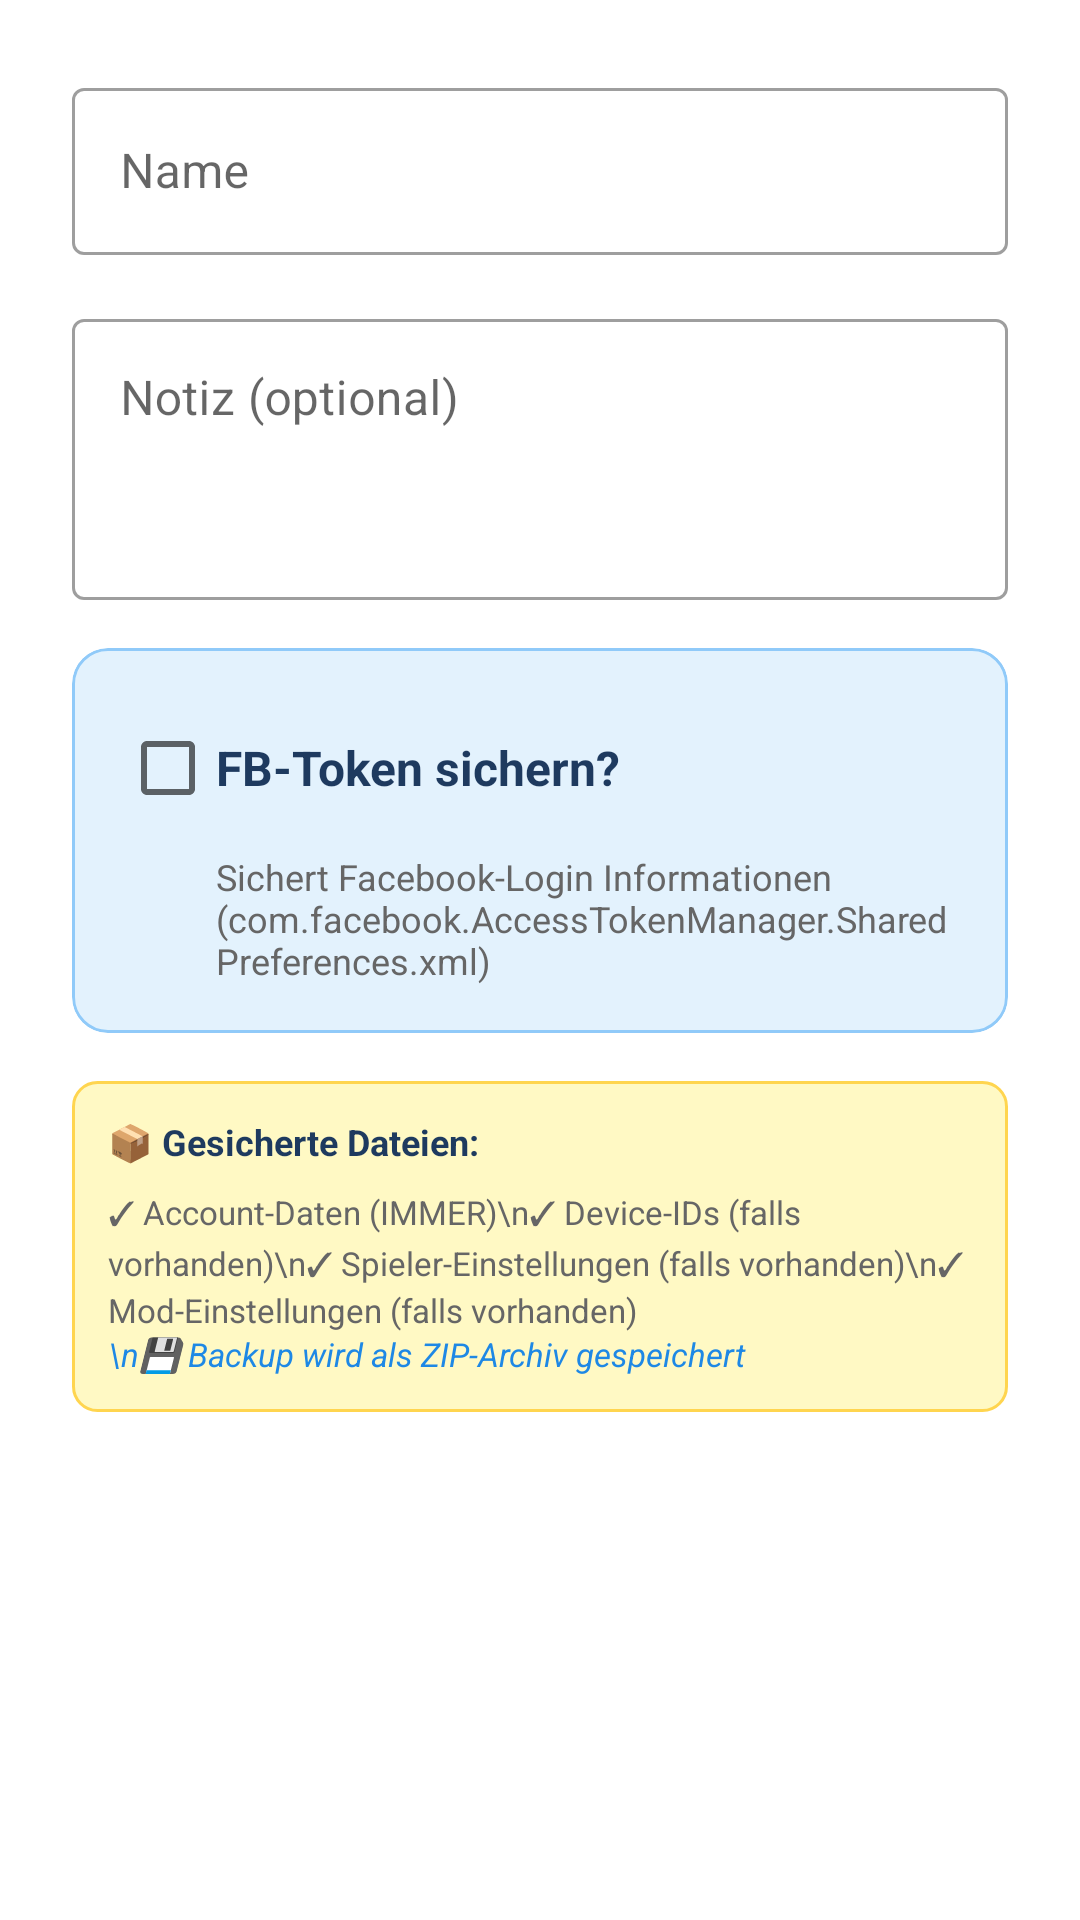

Produce the Android XML layout that renders to this screen, including the resource entries it uses.
<!-- AndroidManifest.xml: application theme AppTheme -->
<!-- res/layout/dialog_backup_extended.xml -->
<?xml version="1.0" encoding="utf-8"?>
<LinearLayout xmlns:android="http://schemas.android.com/apk/res/android"
    xmlns:app="http://schemas.android.com/apk/res-auto"
    android:layout_width="match_parent"
    android:layout_height="wrap_content"
    android:orientation="vertical"
    android:padding="24dp">

    
    <com.google.android.material.textfield.TextInputLayout
        android:layout_width="match_parent"
        android:layout_height="wrap_content"
        android:hint="Name"
        android:layout_marginBottom="16dp"
        style="@style/Widget.MaterialComponents.TextInputLayout.OutlinedBox">

        <com.google.android.material.textfield.TextInputEditText
            android:id="@+id/et_internal_id"
            android:layout_width="match_parent"
            android:layout_height="wrap_content"
            android:inputType="text"
            android:maxLines="1" />
    </com.google.android.material.textfield.TextInputLayout>

    
    <com.google.android.material.textfield.TextInputLayout
        android:layout_width="match_parent"
        android:layout_height="wrap_content"
        android:hint="Notiz (optional)"
        android:layout_marginBottom="16dp"
        style="@style/Widget.MaterialComponents.TextInputLayout.OutlinedBox">

        <com.google.android.material.textfield.TextInputEditText
            android:id="@+id/et_note"
            android:layout_width="match_parent"
            android:layout_height="wrap_content"
            android:inputType="textMultiLine"
            android:lines="3"
            android:gravity="top" />
    </com.google.android.material.textfield.TextInputLayout>

    
    <com.google.android.material.card.MaterialCardView
        android:layout_width="match_parent"
        android:layout_height="wrap_content"
        android:layout_marginBottom="16dp"
        app:cardCornerRadius="12dp"
        app:cardElevation="0dp"
        app:cardBackgroundColor="#E3F2FD"
        app:strokeWidth="1dp"
        app:strokeColor="#90CAF9">

        <LinearLayout
            android:layout_width="match_parent"
            android:layout_height="wrap_content"
            android:orientation="vertical"
            android:padding="16dp">

            <CheckBox
                android:id="@+id/cb_include_fb_token"
                android:layout_width="match_parent"
                android:layout_height="wrap_content"
                android:text="FB-Token sichern?"
                android:textSize="16sp"
                android:textStyle="bold"
                android:textColor="#1E3A5F" />

            <TextView
                android:layout_width="match_parent"
                android:layout_height="wrap_content"
                android:text="Sichert Facebook-Login Informationen (com.facebook.AccessTokenManager.SharedPreferences.xml)"
                android:textSize="12sp"
                android:textColor="#666666"
                android:layout_marginTop="4dp"
                android:paddingStart="32dp"
                android:paddingEnd="0dp" />

        </LinearLayout>

    </com.google.android.material.card.MaterialCardView>

    
    <LinearLayout
        android:layout_width="match_parent"
        android:layout_height="wrap_content"
        android:background="@drawable/info_background_light"
        android:orientation="vertical"
        android:padding="12dp">

        <TextView
            android:layout_width="match_parent"
            android:layout_height="wrap_content"
            android:text="📦 Gesicherte Dateien:"
            android:textSize="12sp"
            android:textStyle="bold"
            android:textColor="#1E3A5F"
            android:layout_marginBottom="8dp" />

        <TextView
            android:layout_width="match_parent"
            android:layout_height="wrap_content"
            android:text="✓ Account-Daten (IMMER)\n✓ Device-IDs (falls vorhanden)\n✓ Spieler-Einstellungen (falls vorhanden)\n✓ Mod-Einstellungen (falls vorhanden)"
            android:textSize="11sp"
            android:textColor="#666666"
            android:lineSpacingExtra="2dp" />

        <TextView
            android:layout_width="match_parent"
            android:layout_height="wrap_content"
            android:text="\n💾 Backup wird als ZIP-Archiv gespeichert"
            android:textSize="11sp"
            android:textColor="#1E88E5"
            android:textStyle="italic" />

    </LinearLayout>

</LinearLayout>
<!-- resources referenced by this layout -->
<resources>
  <!-- drawable info_background_light (drawable) -->
  <?xml version="1.0" encoding="utf-8"?>
  <shape xmlns:android="http://schemas.android.com/apk/res/android">
      <solid android:color="#FFF9C4" />
      <corners android:radius="8dp" />
      <stroke
          android:width="1dp"
          android:color="#FFD54F" />
  </shape>
  <style name="AppTheme" parent="Theme.MaterialComponents.Light.DarkActionBar">
          <item name="colorPrimary">#2196F3</item>
          <item name="colorPrimaryDark">#1976D2</item>
          <item name="colorAccent">#FF5722</item>
          
          
          <item name="colorPrimaryVariant">#1976D2</item>
          <item name="colorOnPrimary">#FFFFFF</item>
          <item name="colorSecondary">#FF5722</item>
          <item name="colorSecondaryVariant">#E64A19</item>
          <item name="colorOnSecondary">#FFFFFF</item>
      </style>
</resources>
